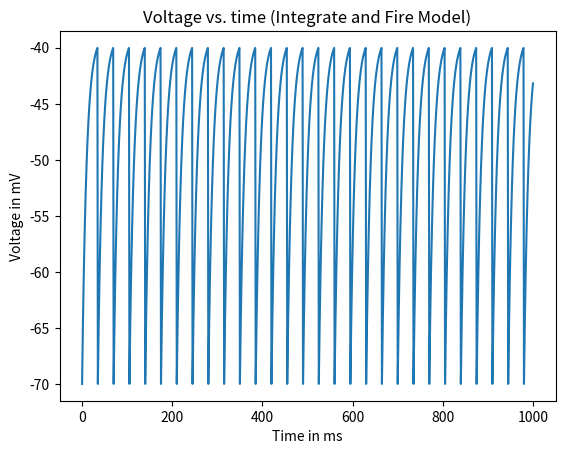

Source code (Python):
import numpy as np
from matplotlib import pyplot as plt
	
# Parameters for integrate and fire equation
deltaT = 1 #timestep [ms]
totalTime = 1000 #total time [ms]
E_L = -70 #resting voltage [mV]
V_Th = -40 #Threshold voltage [mV]
Rm = 10 #membrane resistance [Mohm]
tau = 10; # time constant [ms]

n = int(totalTime / deltaT)

#initial vector to hold value
time = np.linspace(0,totalTime, n+1) #will hold vector of times
Voltage = np.zeros(len(time))  #initialize the voltage vector.

i = 0; #index denoting which element of V is being assigned
Voltage[i]=E_L; #value of V at t=0

# tau*dV/dt = -V + E_L + I_e*R_m
# V(t) = E_L + R_m*I_e + [V(0) - E_l - R_m*I_e] * e(-t/tau)
I_e = 3.1; #injected current [nA]

for index in range(totalTime):
	V_Themp = E_L + I_e * Rm
	Voltage[index + 1] = V_Themp + (Voltage[index] - V_Themp) * np.exp(- deltaT / tau)

	if(Voltage[index + 1] > V_Th):
		Voltage[index + 1] = E_L;

plt.plot(time,Voltage)
plt.xlabel("Time in ms")
plt.ylabel("Voltage in mV")
plt.title("Voltage vs. time (Integrate and Fire Model)")
plt.show()

